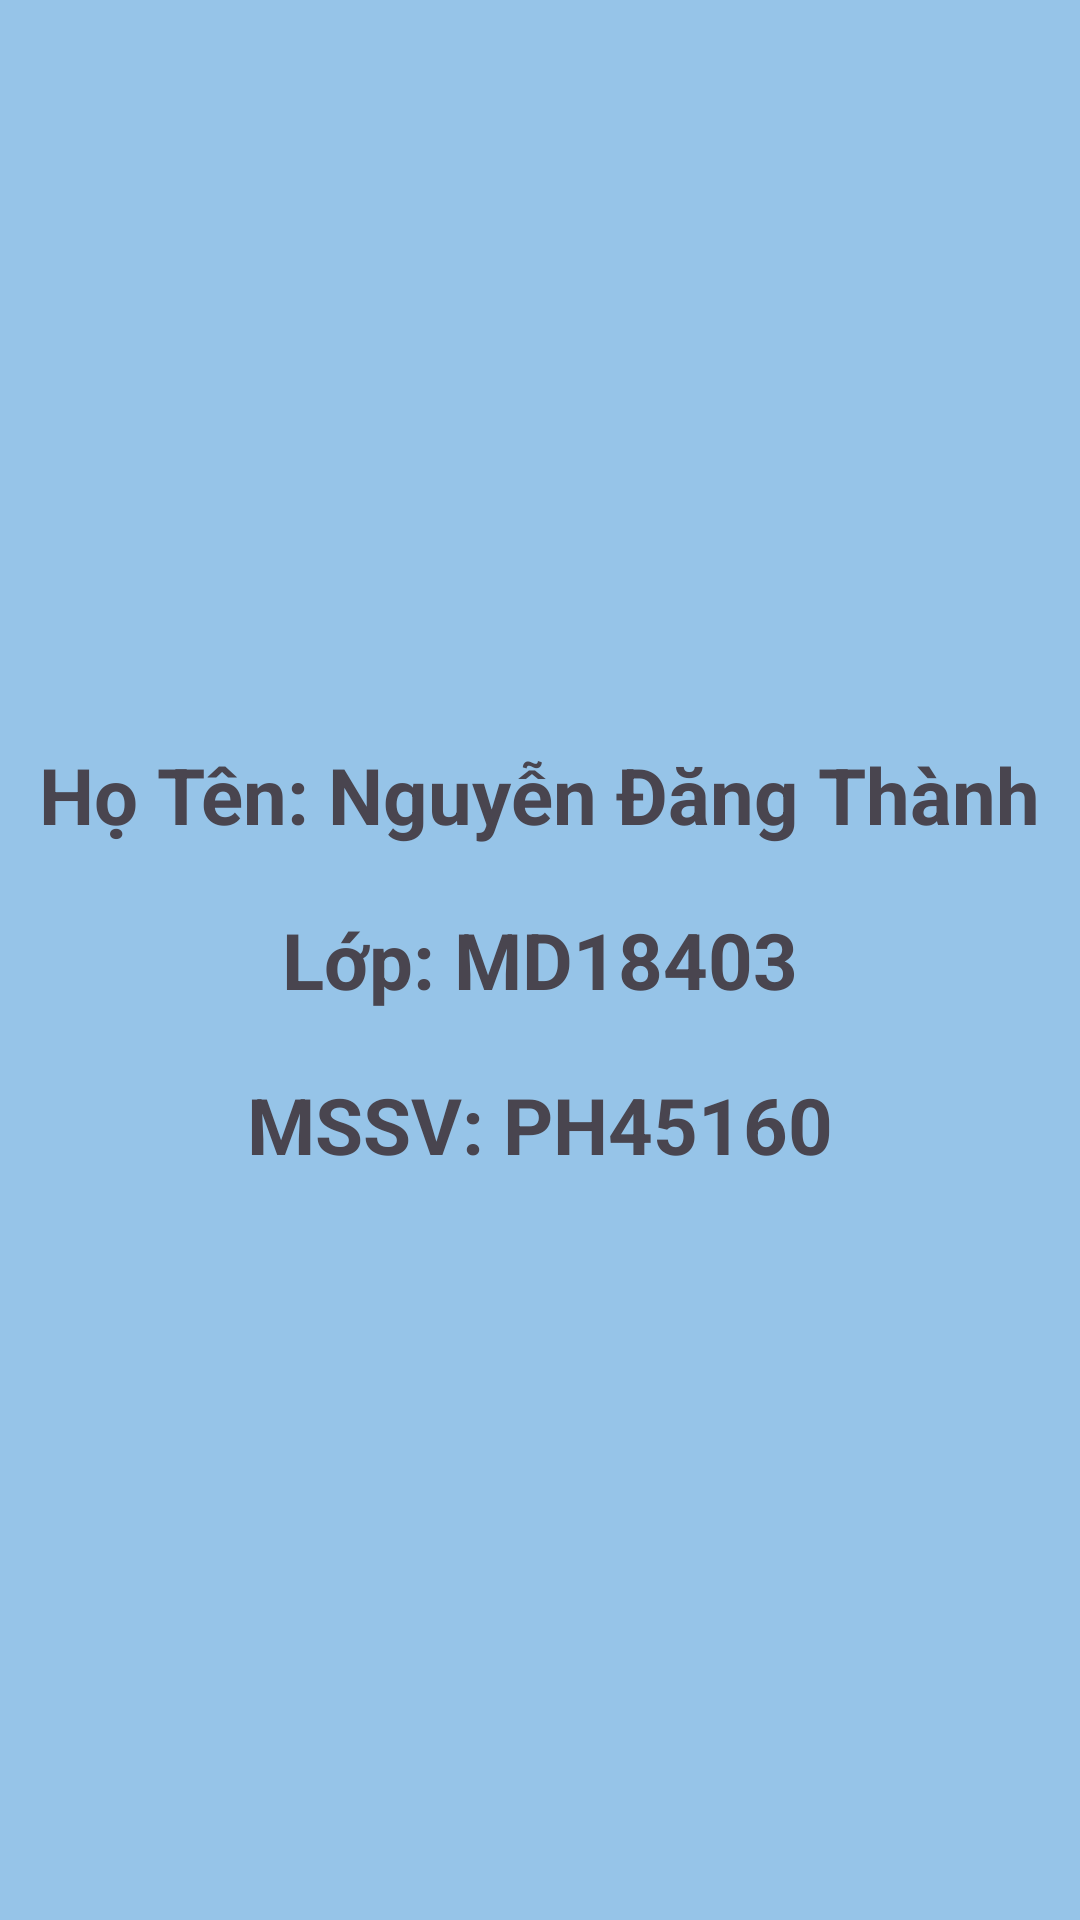

Android layout source for this screen:
<!-- AndroidManifest.xml: application theme Theme.OntapAndroid6 -->
<!-- res/layout/fragment_tt.xml -->
<?xml version="1.0" encoding="utf-8"?>
<LinearLayout xmlns:android="http://schemas.android.com/apk/res/android"
    android:orientation="vertical"
    android:layout_width="match_parent"
    android:layout_height="match_parent"
    android:background="#96C4E8"
    android:gravity="center">

    <TextView
        android:layout_width="wrap_content"
        android:layout_height="wrap_content"
        android:text="Họ Tên: Nguyễn Đăng Thành"
        android:textSize="26sp"
        android:textStyle="bold"/>

    <TextView
        android:layout_marginTop="20dp"
        android:layout_width="wrap_content"
        android:layout_height="wrap_content"
        android:text="Lớp: MD18403"
        android:textSize="26sp"
        android:textStyle="bold"/>

    <TextView
        android:layout_marginTop="20dp"
        android:layout_width="wrap_content"
        android:layout_height="wrap_content"
        android:text="MSSV: PH45160"
        android:textSize="26sp"
        android:textStyle="bold"/>

</LinearLayout>
<!-- resources referenced by this layout -->
<resources>
  <style name="Theme.OntapAndroid6" parent="Base.Theme.OntapAndroid6" />
  <style name="Base.Theme.OntapAndroid6" parent="Theme.Material3.DayNight.NoActionBar">
          
          
      </style>
</resources>
